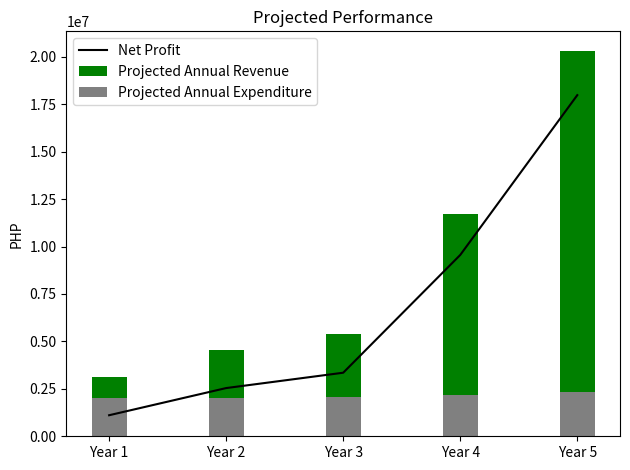

Reproduce this figure in Python.
# -*- coding: utf-8 -*-
"""
Created on Wed Aug 26 09:47:51 2020

[redacted]
"""

import matplotlib
import matplotlib.pyplot as plt
import numpy as np


labels = ['Year 1','Year 2','Year 3','Year 4','Year 5']
Sales = [3111069.28,4572138.56,5397138.56,11729872.40,20323005.20]
Expenses = [2002221.39,2031442.77,2047942.77,2174597.45,2346460.10]
investment=[5000000,5000000,5000000,5000000,5000000]
Income=[Sales[0],Sales[0]+Sales[1],Sales[0]+Sales[1]+Sales[2],+Sales[0]+Sales[1]+Sales[2]+Sales[3],+Sales[0]+Sales[1]+Sales[2]+Sales[3]+Sales[4]]
x=[1,2,3,4,5]
net_profit=[Sales[0]-Expenses[0],Sales[1]-Expenses[1],Sales[2]-Expenses[2],Sales[3]-Expenses[3],Sales[4]-Expenses[4]]
x = np.arange(len(labels))  # the label locations
width = 0.3  # the width of the bars

Total_cost=[5000000+2002221.39,5000000+2002221.39+2031442.77,5000000+2002221.39+2031442.77+2047942.77,5000000+2002221.39+2031442.77+2047942.77+2047942.77]
fig, ax = plt.subplots()
rects4 = ax.plot(x,net_profit,label='Net Profit',color='black')
rects4 = ax.scatter(x,net_profit,color='black')


#rects5 = ax.plot(x,Total_cost,color='red',label='Cost')
#rects6 = ax.plot(x,Income,color='blue',label='Income')
ax.bar(x, Sales, width, label='Projected Annual Revenue',color='g')
ax.bar(x, Expenses, width, label='Projected Annual Expenditure',color='grey')

# Add some text for labels, title and custom x-axis tick labels, etc.
ax.set_ylabel('PHP')
ax.set_title(r'Projected Performance')
ax.set_xticks(x)
ax.set_xticklabels(labels)
ax.legend(loc=2)


def autolabel(rects):
    """Attach a text label above each bar in *rects*, displaying its height."""
    for rect in rects:
        height = rect.get_height()
        ax.annotate('{}'.format(height),
                    #xy=(rect.get_x() + rect.get_width() / 3, height),
                    #xytext=(0, 3),  # 3 points vertical offset
                    textcoords="offset points",
                    ha='center', va='bottom')


#autolabel(rects1)
#autolabel(rects2)
#autolabel(rects3)
fig.tight_layout()

plt.savefig('Numbe of Timestep.png', dpi=500)
plt.show()
#
#total_profit=[1108847.89,3649543.68,6998739.47,10347935.26]
#ROI=[-77.82,-22.01,39.97,106.96]
#fig = plt.figure()
#ax = fig.add_subplot(111)
#ax.plot(x,total_profit)
#ax.plot(x,investment)
#
#ax2 = ax.twinx()
#ax2.plot(x, ROI, '-r', label = 'temp')
#ax.legend(loc=0)
#ax.grid()
#ax.set_xlabel("Time (h)")
#ax.set_ylabel(r"Radiation ($MJ\,m^{-2}\,d^{-1}$)")
#ax2.set_ylabel(r"Temperature ($^\circ$C)")
#ax2.set_ylim(-100,100)
#ax.set_ylim(0,10000000)
#plt.show()